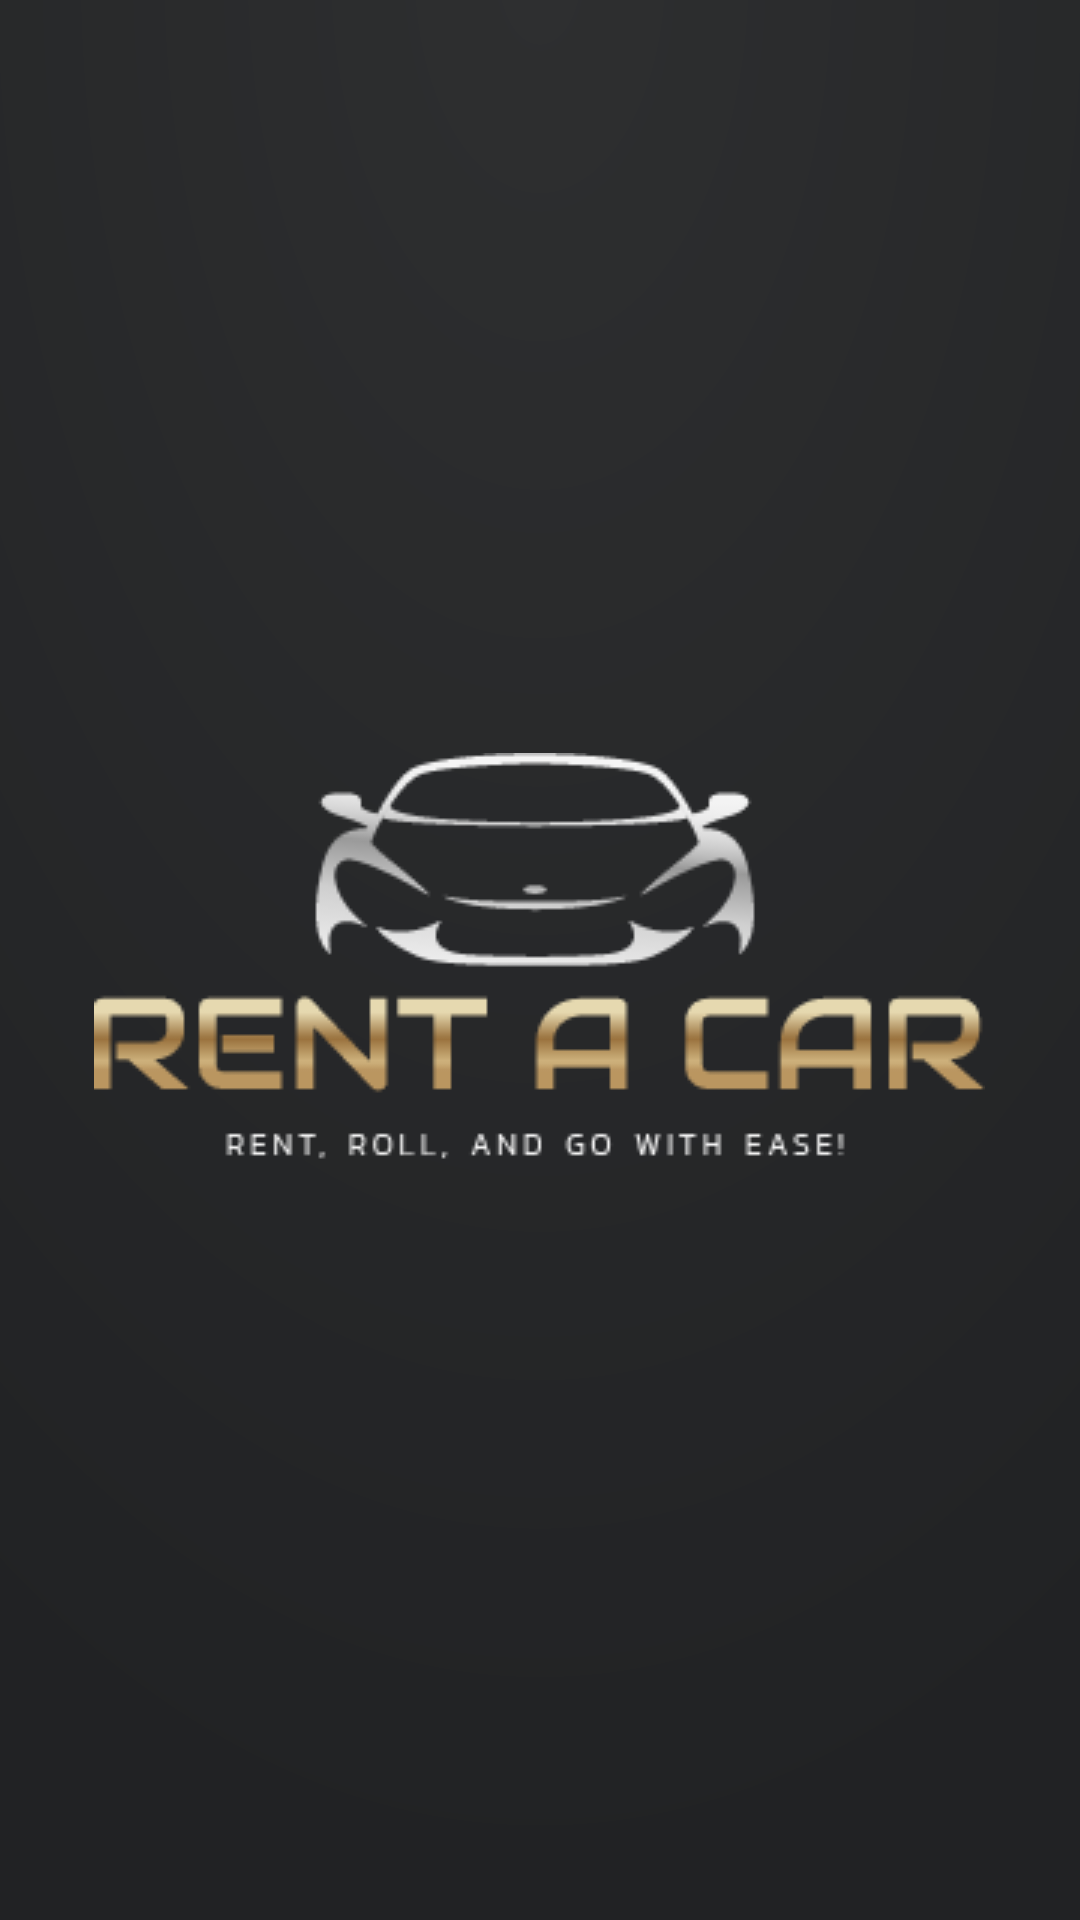

Write the Android layout XML for this screen, with the resource values it uses.
<!-- AndroidManifest.xml: application theme AppTheme -->
<!-- res/layout/activity_splash.xml -->
<?xml version="1.0" encoding="utf-8"?>
<RelativeLayout xmlns:android="http://schemas.android.com/apk/res/android"
    xmlns:app="http://schemas.android.com/apk/res-auto"
    xmlns:tools="http://schemas.android.com/tools"
    android:layout_width="match_parent"
    android:layout_height="match_parent"
    tools:context=".presentation.SplashActivity"
    android:background="@drawable/black_background">

    <ImageView
        android:layout_width="wrap_content"
        android:layout_height="wrap_content"
        android:src="@drawable/logo_transparent_png"
        android:layout_centerInParent="true"/>

</RelativeLayout>
<!-- resources referenced by this layout -->
<resources>
  <!-- drawable black_background (drawable) -->
  <vector xmlns:android="http://schemas.android.com/apk/res/android"
      xmlns:aapt="http://schemas.android.com/aapt"
      android:width="500dp"
      android:height="500dp"
      android:viewportWidth="500"
      android:viewportHeight="500">
    <path
        android:pathData="M0,0h500v500h-500z">
      <aapt:attr name="android:fillColor">
        <gradient 
            android:centerX="250"
            android:centerY="-7.7"
            android:gradientRadius="502.39"
            android:type="radial">
          <item android:offset="0" android:color="#FF2E2F30"/>
          <item android:offset="1" android:color="#FF212224"/>
        </gradient>
      </aapt:attr>
    </path>
  </vector>
  <!-- drawable logo_transparent_png: png bitmap (drawable, 8372 bytes) -->
  <style name="AppTheme" parent="Theme.MaterialComponents.Light.NoActionBar.Bridge">
          <item name="android:windowNoTitle">true</item>
          <item name="android:statusBarColor">@color/black</item>
          <item name="android:windowLightStatusBar">false</item>
          <item name="android:windowActionBar">false</item>
          <item name="android:windowBackground">@color/transparent_gray_2</item>
          <item name="fontFamily">@font/kanit</item>
      </style>
  <color name="black">#000000</color>
  <color name="transparent_gray_2">#FCFCFC</color>
</resources>
